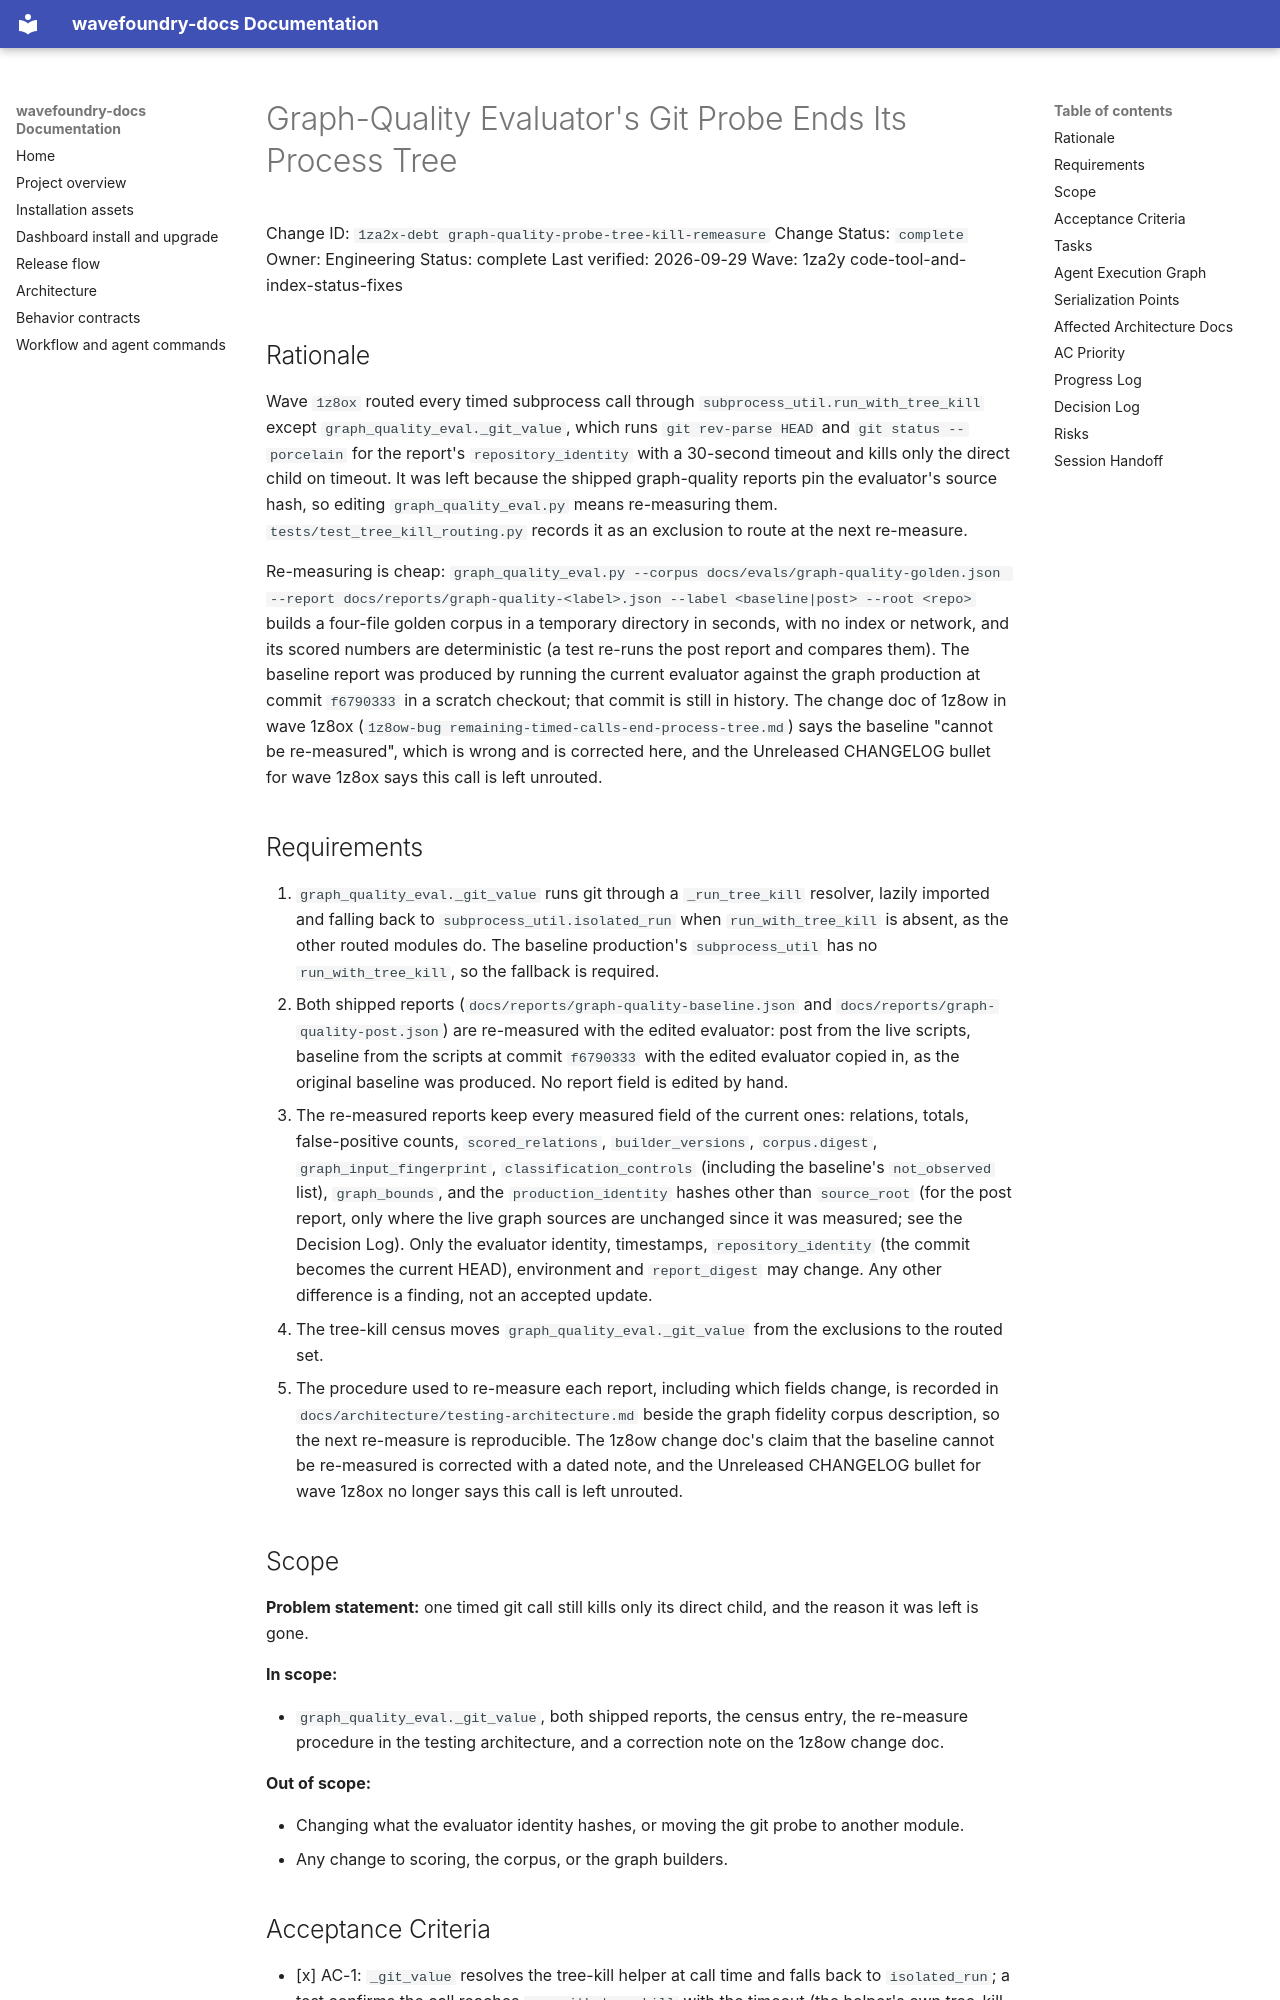

repository: coryhacking/wavefoundry · page: waves/1za2y code-tool-and-index-status-fixes/1za2x-debt graph-quality-probe-tree-kill-remeasure/index.html · generator: mkdocs

# Graph-Quality Evaluator's Git Probe Ends Its Process Tree

Change ID: `1za2x-debt graph-quality-probe-tree-kill-remeasure`
Change Status: `complete`
Owner: Engineering
Status: complete
Last verified: 2026-09-29
Wave: 1za2y code-tool-and-index-status-fixes

## Rationale

Wave `1z8ox` routed every timed subprocess call through `subprocess_util.run_with_tree_kill` except `graph_quality_eval._git_value`, which runs `git rev-parse HEAD` and `git status --porcelain` for the report's `repository_identity` with a 30-second timeout and kills only the direct child on timeout. It was left because the shipped graph-quality reports pin the evaluator's source hash, so editing `graph_quality_eval.py` means re-measuring them. `tests/test_tree_kill_routing.py` records it as an exclusion to route at the next re-measure.

Re-measuring is cheap: `graph_quality_eval.py --corpus docs/evals/graph-quality-golden.json --report docs/reports/graph-quality-<label>.json --label <baseline|post> --root <repo>` builds a four-file golden corpus in a temporary directory in seconds, with no index or network, and its scored numbers are deterministic (a test re-runs the post report and compares them). The baseline report was produced by running the current evaluator against the graph production at commit `f6790333` in a scratch checkout; that commit is still in history. The change doc of 1z8ow in wave 1z8ox (`1z8ow-bug remaining-timed-calls-end-process-tree.md`) says the baseline "cannot be re-measured", which is wrong and is corrected here, and the Unreleased CHANGELOG bullet for wave 1z8ox says this call is left unrouted.

## Requirements

1. `graph_quality_eval._git_value` runs git through a `_run_tree_kill` resolver, lazily imported and falling back to `subprocess_util.isolated_run` when `run_with_tree_kill` is absent, as the other routed modules do. The baseline production's `subprocess_util` has no `run_with_tree_kill`, so the fallback is required.
2. Both shipped reports (`docs/reports/graph-quality-baseline.json` and `docs/reports/graph-quality-post.json`) are re-measured with the edited evaluator: post from the live scripts, baseline from the scripts at commit `f6790333` with the edited evaluator copied in, as the original baseline was produced. No report field is edited by hand.
3. The re-measured reports keep every measured field of the current ones: relations, totals, false-positive counts, `scored_relations`, `builder_versions`, `corpus.digest`, `graph_input_fingerprint`, `classification_controls` (including the baseline's `not_observed` list), `graph_bounds`, and the `production_identity` hashes other than `source_root` (for the post report, only where the live graph sources are unchanged since it was measured; see the Decision Log). Only the evaluator identity, timestamps, `repository_identity` (the commit becomes the current HEAD), environment and `report_digest` may change. Any other difference is a finding, not an accepted update.
4. The tree-kill census moves `graph_quality_eval._git_value` from the exclusions to the routed set.
5. The procedure used to re-measure each report, including which fields change, is recorded in `docs/architecture/testing-architecture.md` beside the graph fidelity corpus description, so the next re-measure is reproducible. The 1z8ow change doc's claim that the baseline cannot be re-measured is corrected with a dated note, and the Unreleased CHANGELOG bullet for wave 1z8ox no longer says this call is left unrouted.
